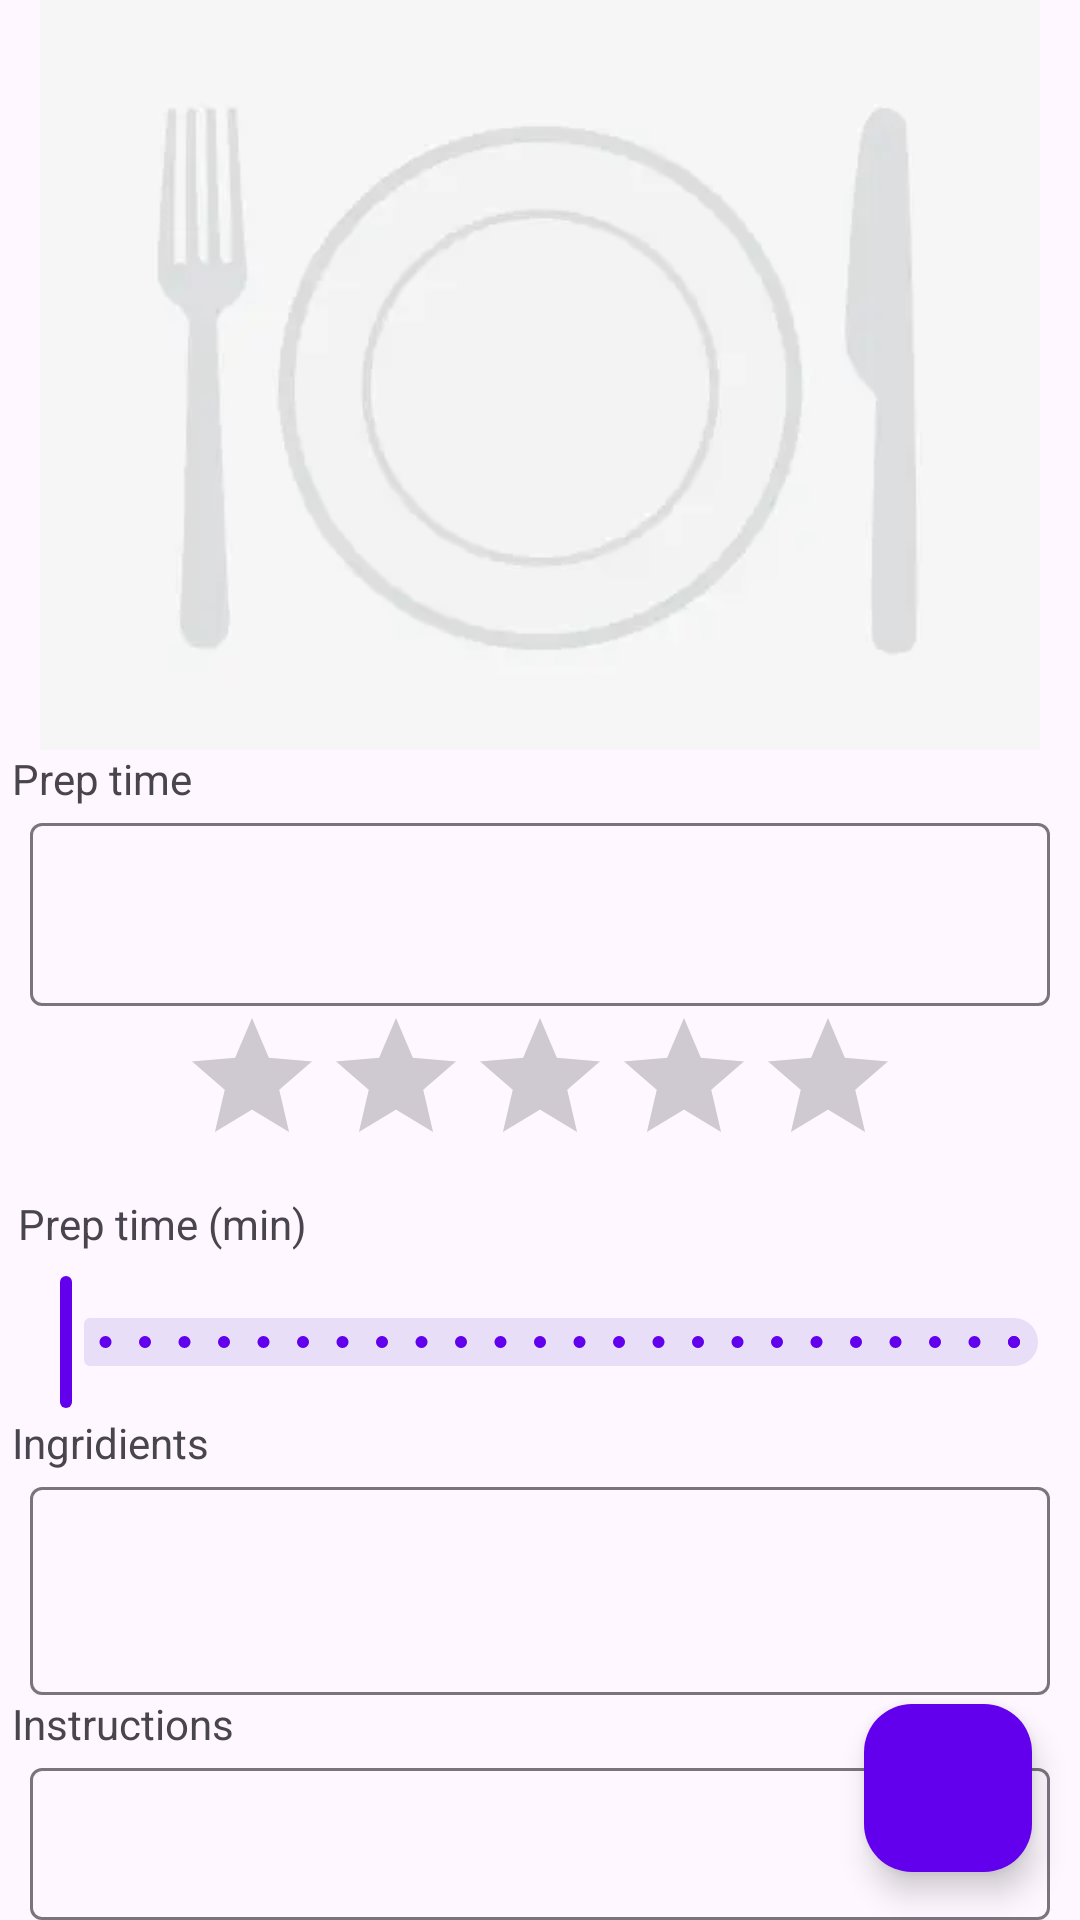

Here is an Android app screen rendered from its layout file. Give the layout XML and the strings, colors and styles it references.
<!-- AndroidManifest.xml: application theme Theme.MobileCookbook -->
<!-- res/layout/fragment_edit_recipe_details.xml -->
<?xml version="1.0" encoding="utf-8"?>
<RelativeLayout xmlns:android="http://schemas.android.com/apk/res/android"
    xmlns:tools="http://schemas.android.com/tools"
    android:layout_width="match_parent"
    android:layout_height="match_parent"
    tools:context=".RecipeListFragment">

    <LinearLayout
        android:layout_width="match_parent"
        android:layout_height="match_parent"
        android:orientation="vertical"
        tools:context=".RecipeDetailsFragment">

        <ImageView
            android:layout_width="match_parent"
            android:layout_height="250dp"
            android:contentDescription="dish image"
            android:src="@drawable/dish"
            tools:ignore="HardcodedText,ImageContrastCheck" />


        <com.google.android.material.textview.MaterialTextView
            android:layout_width="wrap_content"
            android:layout_height="wrap_content"
            android:layout_marginHorizontal="4dp"
            android:labelFor="@+id/editDetailsPrepTimeET"
            android:text="Prep time"
            tools:ignore="HardcodedText" />

        <com.google.android.material.textfield.TextInputLayout
            android:layout_width="match_parent"
            android:layout_height="wrap_content"
            android:layout_marginHorizontal="10dp">

            <com.google.android.material.textfield.TextInputEditText
                android:id="@+id/editDetailsDishNameET"
                android:layout_width="match_parent"
                android:layout_height="wrap_content"
                android:textSize="20sp" />
        </com.google.android.material.textfield.TextInputLayout>

        <LinearLayout
            android:layout_width="match_parent"
            android:layout_height="wrap_content"
            android:gravity="center">

            <RatingBar
                android:id="@+id/editDetailsRatingRB"
                android:layout_width="wrap_content"
                android:layout_height="wrap_content"
                android:progressTint="@color/my_light_primary" />
        </LinearLayout>


        <com.google.android.material.textview.MaterialTextView
            android:layout_width="wrap_content"
            android:layout_height="wrap_content"
            android:layout_margin="6dp"
            android:labelFor="@+id/addRecipePrepTimeS"
            android:text="Prep time (min)" />

        <com.google.android.material.slider.Slider
            android:id="@+id/editDetailsPrepTimeS"
            android:layout_width="match_parent"
            android:layout_height="wrap_content"
            android:stepSize="5"
            android:valueFrom="0"
            android:valueTo="120" />


        <com.google.android.material.textview.MaterialTextView
            android:layout_width="wrap_content"
            android:layout_height="wrap_content"
            android:layout_marginHorizontal="4dp"
            android:labelFor="@+id/editDetailsIngredientsET"
            android:text="Ingridients"
            tools:ignore="HardcodedText" />

        <com.google.android.material.textfield.TextInputLayout
            android:layout_width="match_parent"
            android:layout_height="wrap_content"
            android:layout_marginHorizontal="10dp">

            <com.google.android.material.textfield.TextInputEditText
                android:id="@+id/editDetailsIngredientsET"
                android:layout_width="match_parent"
                android:layout_height="wrap_content"
                android:gravity="start"
                android:lines="2"
                android:textSize="14sp" />
        </com.google.android.material.textfield.TextInputLayout>

        <com.google.android.material.textview.MaterialTextView
            android:layout_width="wrap_content"
            android:layout_height="wrap_content"
            android:layout_marginHorizontal="4dp"
            android:labelFor="@+id/editDetailsInstructionsET"
            android:text="Instructions"
            tools:ignore="HardcodedText" />

        <com.google.android.material.textfield.TextInputLayout
            android:layout_width="match_parent"
            android:layout_height="wrap_content"
            android:layout_marginHorizontal="10dp">

            <com.google.android.material.textfield.TextInputEditText
                android:id="@+id/editDetailsInstructionsET"
                android:layout_width="match_parent"
                android:layout_height="wrap_content"
                android:gravity="start"
                android:lines="4"
                android:textSize="14sp" />
        </com.google.android.material.textfield.TextInputLayout>

    </LinearLayout>

    <com.google.android.material.floatingactionbutton.FloatingActionButton
        android:id="@+id/saveEditedRecipeFAB"
        android:layout_width="wrap_content"
        android:layout_height="wrap_content"
        android:layout_alignParentEnd="true"
        android:layout_alignParentBottom="true"
        android:layout_margin="16dp"
        android:backgroundTint="@color/my_light_primary"
        android:contentDescription="save"
        android:src="@drawable/check"
        tools:ignore="ContentDescription,HardcodedText" />
</RelativeLayout>
<!-- resources referenced by this layout -->
<resources>
  <color name="my_light_primary">#6200EE</color>
  <!-- drawable dish: webp bitmap (drawable, 1760 bytes) -->
  <style name="Theme.MobileCookbook" parent="Base.Theme.MobileCookbook" />
  <style name="Base.Theme.MobileCookbook" parent="Theme.Material3.DayNight.NoActionBar">
          <item name="colorPrimary">@color/my_light_primary</item>
          <item name="colorPrimaryVariant">@color/my_light_primary_variant</item>
          <item name="colorError">@color/my_light_error</item>
          <item name="android:statusBarColor">?attr/colorPrimarySurface</item>
      </style>
  <color name="my_light_primary_variant">#3700B3</color>
  <color name="my_light_error">#B00020</color>
</resources>
